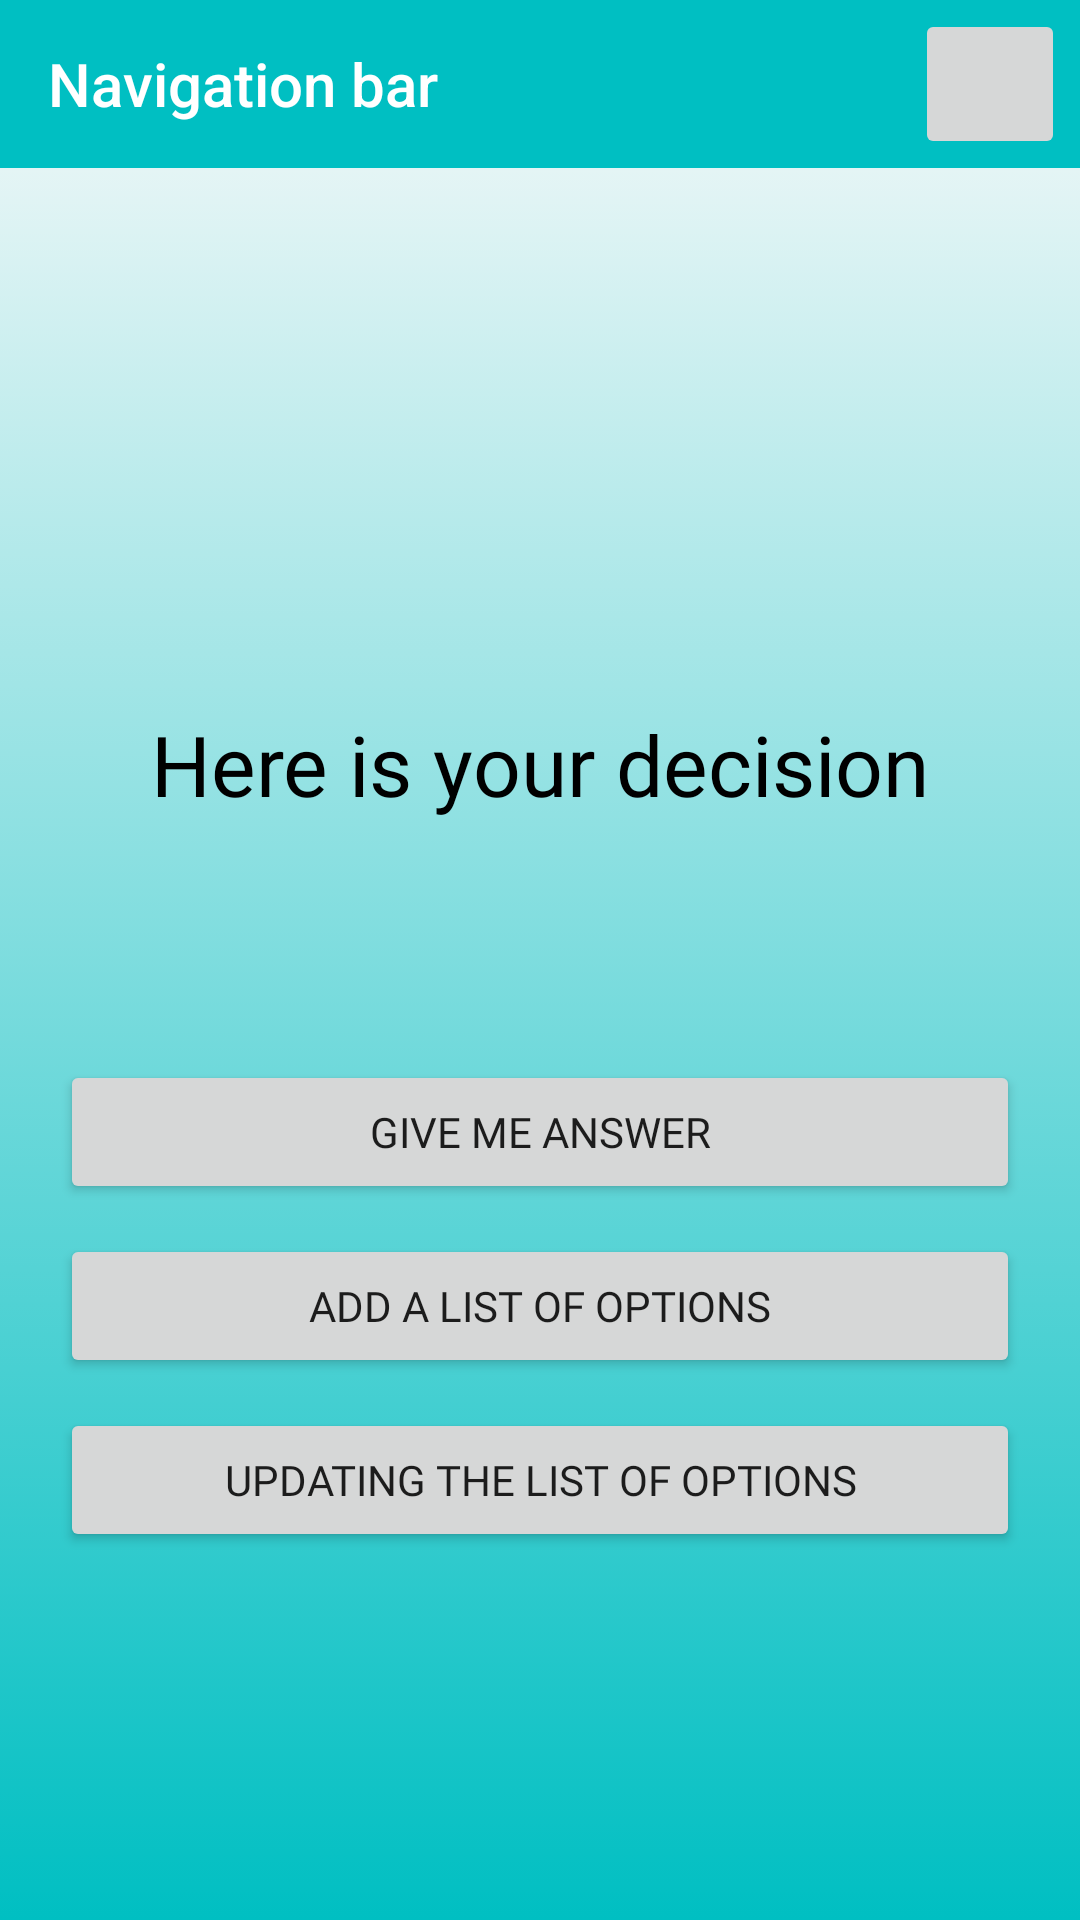

Write the Android layout XML for this screen, with the resource values it uses.
<!-- AndroidManifest.xml: application theme AppTheme -->
<!-- res/layout/activity_test_random.xml -->
<?xml version="1.0" encoding="utf-8"?>
<androidx.drawerlayout.widget.DrawerLayout xmlns:android="http://schemas.android.com/apk/res/android"
    xmlns:app="http://schemas.android.com/apk/res-auto"
    xmlns:tools="http://schemas.android.com/tools"
    android:id="@+id/drawer"
    android:layout_width="match_parent"
    android:layout_height="match_parent"
    android:background="@drawable/background_gradient"
    tools:context=".test_random"
    tools:openDrawer="start">

    <LinearLayout
        android:layout_width="match_parent"
        android:layout_height="match_parent"
        android:orientation="vertical">

        <androidx.appcompat.widget.Toolbar
            android:id="@+id/toolbar"
            android:layout_width="match_parent"
            android:layout_height="wrap_content"
            android:background="@drawable/side_nav_bar"
            app:title="@string/Navigationbar"
            app:titleTextColor="@color/white">

            <ImageButton
                android:id="@+id/back_menu"
                style="@style/Widget.AppCompat.ImageButton"
                android:layout_width="50dp"
                android:layout_height="50dp"
                android:layout_gravity="right"
                android:layout_marginRight="5dp"
                android:src="@drawable/ic_baseline_arrow_forward_24">

            </ImageButton>

        </androidx.appcompat.widget.Toolbar>

        <TextView
            android:id="@+id/text_several"
            android:layout_width="wrap_content"
            android:layout_height="wrap_content"
            android:fontFamily="@font/bubblegum_sans"
            android:layout_gravity="center"
            android:layout_marginTop="180dp"
            android:text="@string/severaltext"
            android:textColor="@color/black"
            android:textSize="28sp" />

        <Button
            android:id="@+id/button_several"
            android:layout_width="match_parent"
            android:layout_height="wrap_content"
            android:layout_gravity="center"
            android:layout_marginTop="80dp"
            android:layout_marginRight="20dp"
            android:layout_marginLeft="20dp"
            android:fontFamily="@font/bubblegum_sans"
            android:text="@string/givemeanswer" />

        <Button
            android:id="@+id/button_option"
            android:layout_width="match_parent"
            android:layout_height="wrap_content"
            android:layout_gravity="center"
            android:layout_marginTop="10dp"
            android:layout_marginRight="20dp"
            android:layout_marginLeft="20dp"
            android:fontFamily="@font/bubblegum_sans"
            android:text="@string/addalist" />
        <Button
            android:id="@+id/button_up_option"
            android:layout_width="match_parent"
            android:layout_height="wrap_content"
            android:layout_gravity="center"
            android:layout_marginTop="10dp"
            android:layout_marginRight="20dp"
            android:layout_marginLeft="20dp"
            android:fontFamily="@font/bubblegum_sans"
            android:text="@string/updatelist" />

        <LinearLayout
            android:layout_width="match_parent"
            android:layout_height="match_parent"
            android:gravity="bottom"
            android:orientation="vertical">

            <ImageButton
                android:id="@+id/btnHelpVariant"
                android:layout_width="48dp"
                android:layout_height="48dp"
                android:layout_gravity="right"
                android:layout_marginBottom="32dp"
                android:layout_marginRight="32dp"
                android:background="@drawable/help3"/>
        </LinearLayout>

    </LinearLayout>

    

</androidx.drawerlayout.widget.DrawerLayout>
<!-- res/layout/navheader.xml (included above) -->
<?xml version="1.0" encoding="utf-8"?>
<androidx.appcompat.widget.LinearLayoutCompat
    xmlns:android="http://schemas.android.com/apk/res/android" android:layout_width="match_parent"
    android:layout_height="wrap_content"
    android:background="@drawable/nav_bar"
    android:orientation="vertical">
    
    <ImageView
        android:layout_width="120dp"
        android:layout_height="120dp"
        android:layout_marginLeft="15dp"
        android:layout_marginTop="15dp"
        android:src="@drawable/brain">
        
    </ImageView>
    
    <TextView
        android:layout_width="wrap_content"
        android:layout_height="wrap_content"
        android:textColor="@color/white"
        android:layout_marginLeft="15dp"
        android:layout_marginBottom="5dp"
        android:textSize="30dp"
        android:text="Easy decisions"
        android:fontFamily="@font/bubblegum_sans">

    </TextView>

</androidx.appcompat.widget.LinearLayoutCompat>
<!-- resources referenced by this layout -->
<resources>
  <color name="black">#000</color>
  <color name="white">#fff</color>
  <!-- drawable background_gradient (drawable) -->
  <?xml version="1.0" encoding="utf-8"?>
  <selector xmlns:android="http://schemas.android.com/apk/res/android">
      <item>
          <shape>
              <gradient
                  android:angle="90"
                  android:startColor="#00bfc2"
                  android:type="linear" />
          </shape>
      </item>
  </selector>
  <!-- drawable nav_bar (drawable) -->
  <shape xmlns:android="http://schemas.android.com/apk/res/android"
      android:shape="rectangle">
      <gradient
          android:angle="90"
          android:startColor="#00bfc2"
          android:type="linear" />
  </shape>
  <!-- drawable side_nav_bar (drawable) -->
  <shape xmlns:android="http://schemas.android.com/apk/res/android"
      android:shape="rectangle">
      <gradient
          android:angle="90"
          android:startColor="#00bfc2"
          android:endColor="#00bfc2"
          android:type="linear" />
  </shape>
  <string name="Navigationbar">Navigation bar</string>
  <string name="addalist">Add a list of options</string>
  <string name="givemeanswer">Give me answer</string>
  <string name="severaltext">Here is your decision</string>
  <string name="updatelist">Updating the list of options</string>
  <style name="AppTheme" parent="Theme.AppCompat.Light.NoActionBar">
          
          <item name="android:windowNoTitle">true</item>
          <item name="colorPrimary">@color/colorPrimary</item>
          <item name="colorPrimaryDark">@color/colorPrimaryDark</item>
          <item name="colorAccent">@color/colorAccent</item>
      </style>
  <color name="colorPrimary">#6200EE</color>
  <color name="colorPrimaryDark">#3700B3</color>
  <color name="colorAccent">#03DAC5</color>
</resources>
